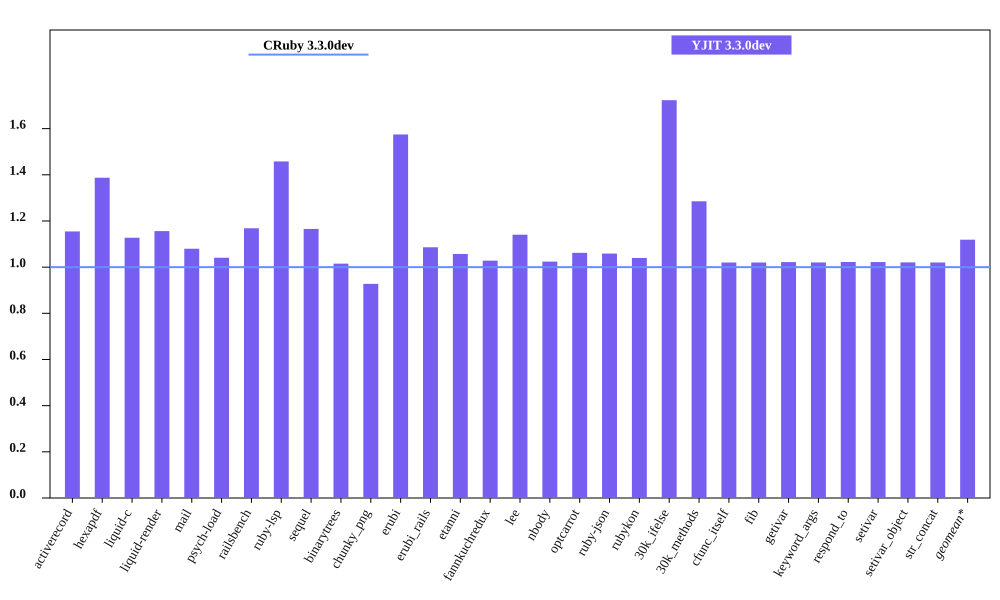

Values plotted in this chart, from the file beside it:
bench, CRuby 3.3.0dev mem (MiB), YJIT 3.3.0dev mem (MiB), Inline Code, Outlined Code, YJIT Mem overhead
activerecord, 45.62, 52.68, 2, 2
hexapdf, 270.3, 375.1, 2, 2
liquid-c, 32.58, 36.73, 1, 1
liquid-render, 28.45, 32.89, 1, 1
mail, 41.59, 44.9, 2, 2
psych-load, 28.62, 29.78, 1, 1
railsbench, 95.11, 111.1, 4, 4
ruby-lsp, 87.84, 128.1, 8, 8
sequel, 34.31, 39.99, 2, 2
binarytrees, 21.84, 22.17, 1, 1
chunky_png, 42.74, 39.64, 1, 1
erubi, 106.2, 167.2, 1, 1
erubi_rails, 93.05, 101.1, 3, 3
etanni, 146.9, 155.3, 1, 1
fannkuchredux, 16.1, 16.55, 1, 1
lee, 26.29, 29.98, 1, 1
nbody, 15.99, 16.37, 1, 1
optcarrot, 50.38, 53.5, 1, 1
ruby-json, 16.34, 17.3, 1, 1
rubykon, 49.82, 51.8, 1, 1
30k_ifelse, 57.2, 98.56, 9, 9
30k_methods, 47.8, 61.43, 3, 3
cfunc_itself, 15.94, 16.26, 1, 1
fib, 15.94, 16.26, 1, 1
getivar, 15.94, 16.29, 1, 1
keyword_args, 15.94, 16.26, 1, 1
respond_to, 16, 16.35, 1, 1
setivar, 16.0, 16.35, 1, 1
setivar_object, 15.94, 16.27, 1, 1
str_concat, 98.64, 100.6, 1, 1
